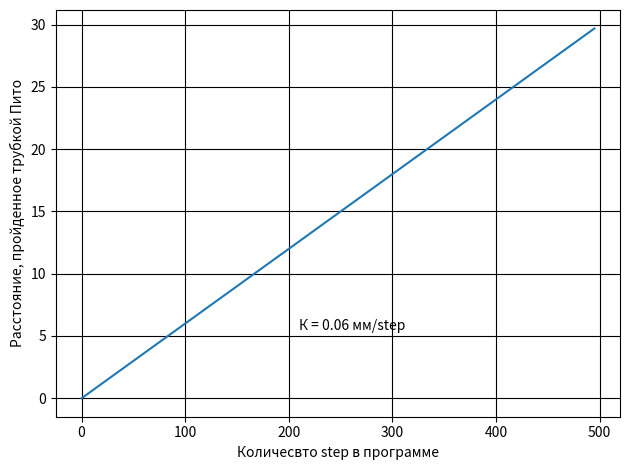

The matplotlib source for this figure:
import matplotlib.pyplot as plt
import numpy as np

x = [i for i in range(0, 500, 5)]
y = [i/10 for i in range(0, 300, 3)]
plt.plot(x, y)
plt.xlabel("Количесвто step в программе")
plt.ylabel("Расстояние, пройденное трубкой Пито")
#включаем основную сетку
plt.grid(which='major', color = 'black')
# включаем дополнительную сетку
plt.grid(which='minor', linestyle=':', color = 'lightgray')
plt.text(210,5.5, 'К = ' + f"{30/500} мм/step")
plt.tight_layout()
plt.show()


